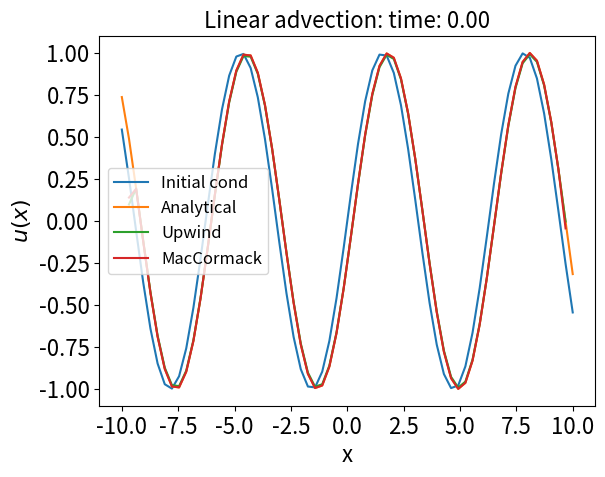
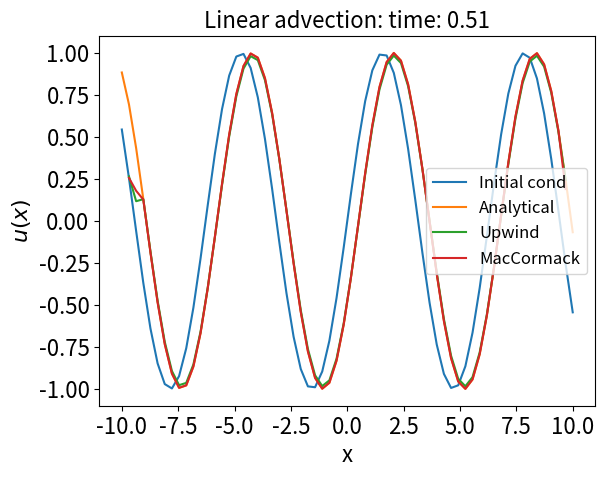
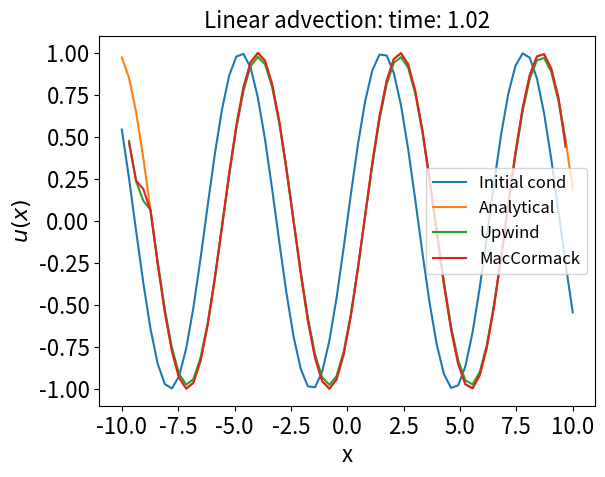
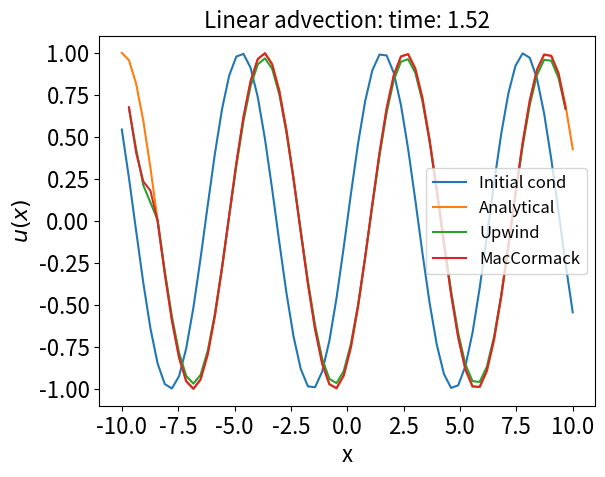
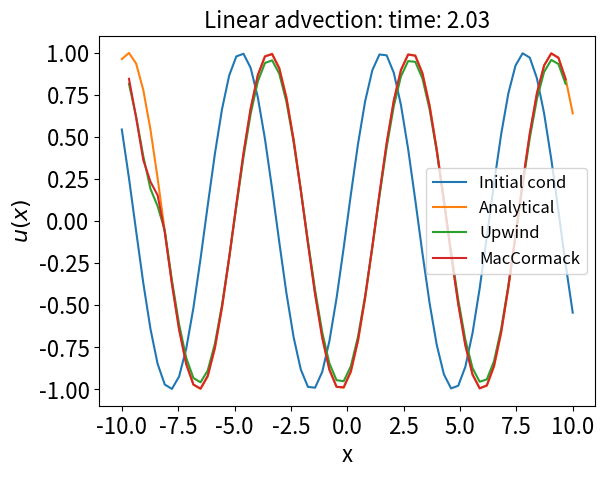
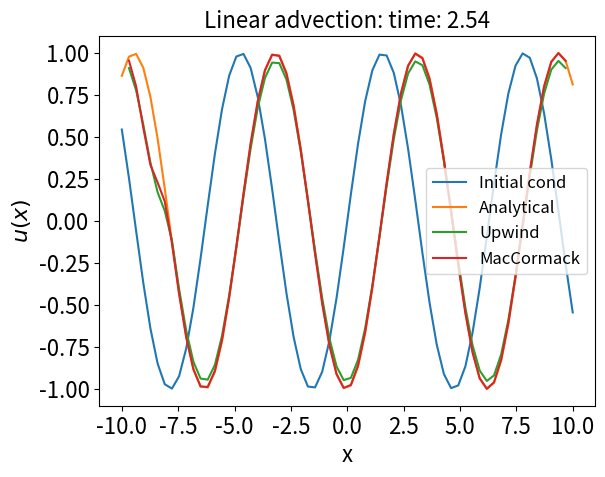
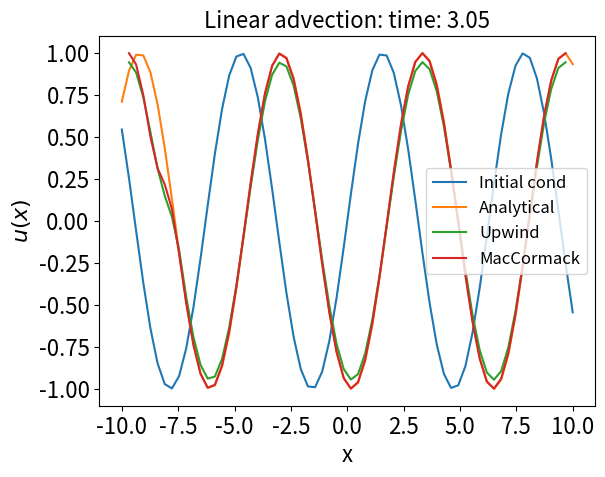
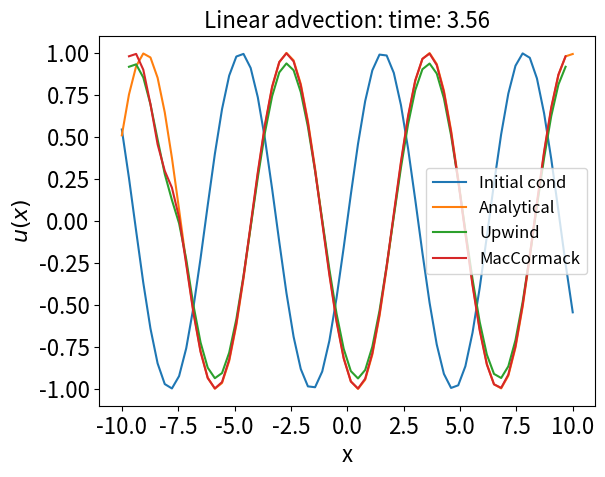
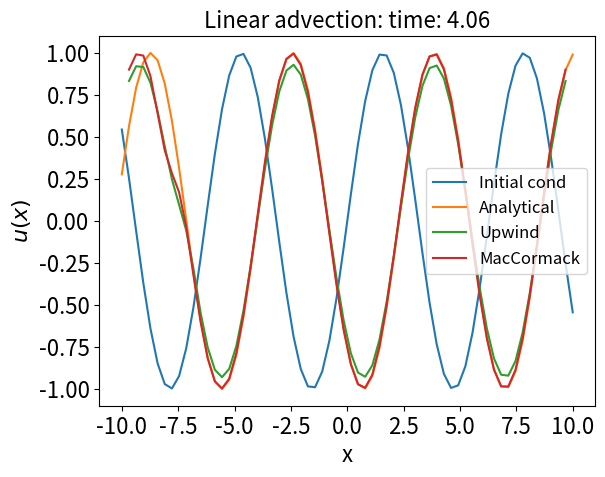
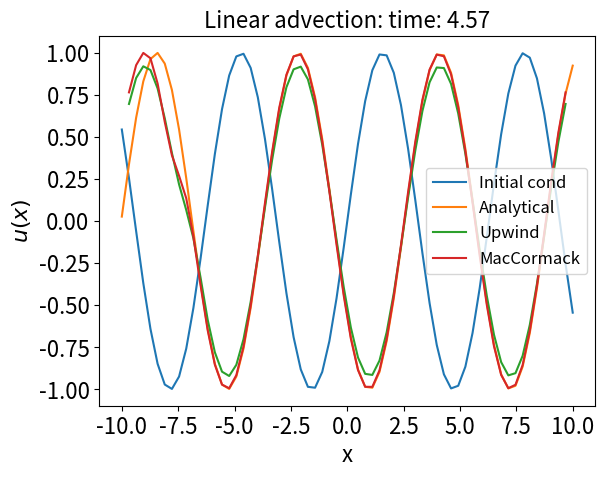
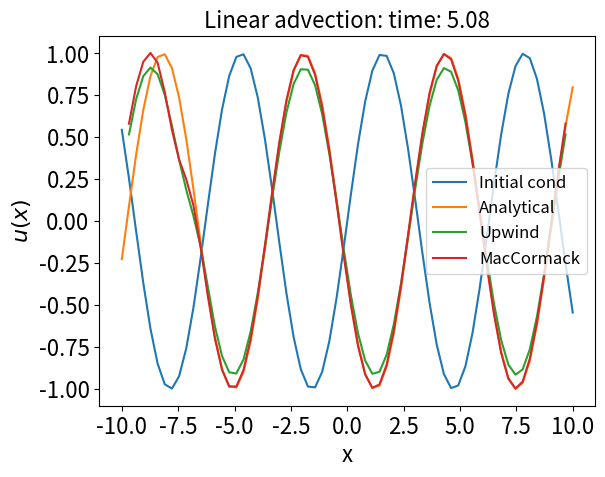
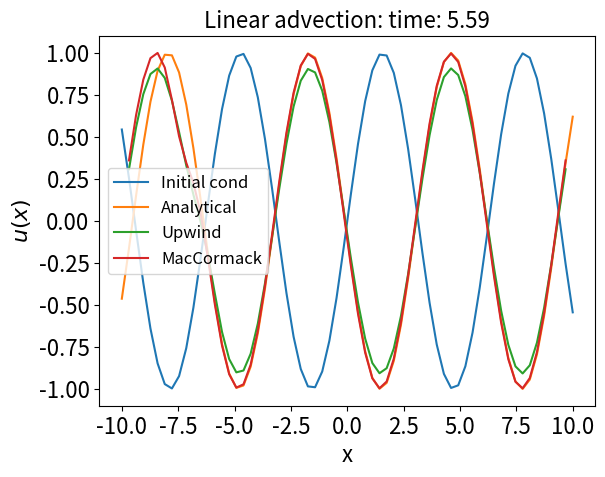
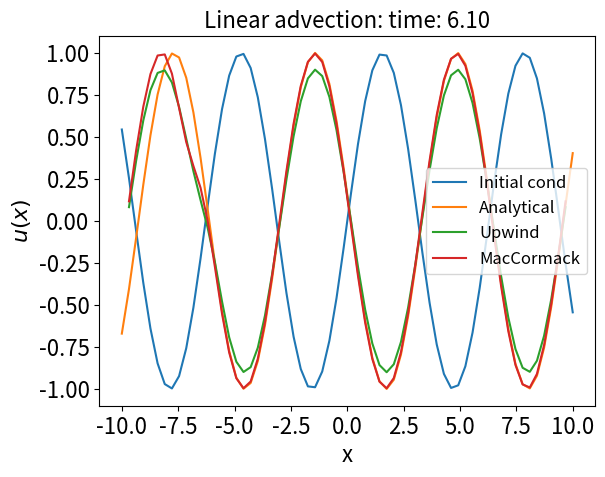
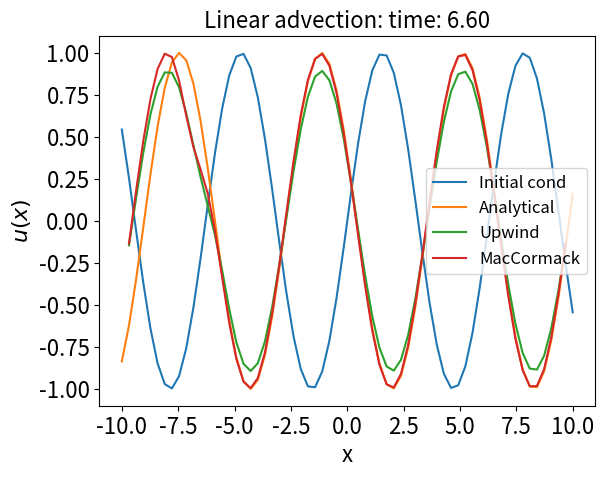
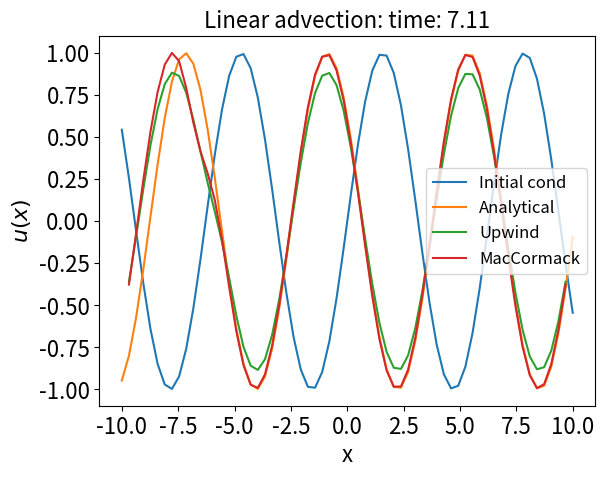
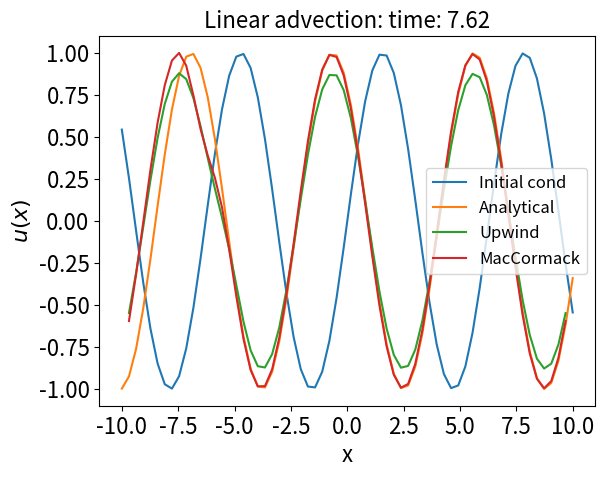

Write Python code to recreate these figures, in order.
import numpy as np
import matplotlib.pyplot as plt

#number of grid points
N=64

#Domain length
# L = 2*np.pi
L = 10

#Discretization of domain
u=np.linspace(-L, L, N)

#grid spacing
dx=u[1]-u[0]
#array to save initial condition
init = np.zeros(u.shape)
#array to save analytical condition
analytical = np.zeros(u.shape)

#different initial conditions
# init = np.exp(-(u-0.2)**2)
init = np.sin(u)

#solution initialization for upwind scheme
u_int_up = np.zeros(init.shape)
u_int_up[:] = init

#solution initialization for MacCormack scheme
u_int_mc = np.zeros(init.shape)
u_int_mc[:] = init

#Array to store upwind solution
u_up = np.zeros(u.shape)
#Array to store intermediate solution in solution in MacCormack method
u_mc_in = np.zeros(u.shape)
#Array to store solution in solution in MacCormack method
u_mc = np.zeros(u.shape)

t=0
a=0.5
period = 2*L/abs(a)
dt=0.8*(dx/abs(a))
t=0

#main iteration loop
while(t<period):
  #####MacCormack method######
  u_int_mc[0] = u_int_mc[N-3]
  u_int_mc[N-1] = u_int_mc[2]
  
  #Predictor step
  u_mc_in[:-1] = u_int_mc[:-1] - a*(dt/dx)*(u_int_mc[1:]-u_int_mc[:-1])
  
  #Corrector step
  u_mc[1:] = 0.5*(u_int_mc[1:]+u_mc_in[1:]) - 0.5*a*(dt/dx)*(u_mc_in[1:]-u_mc_in[:-1])
  
  #update solution
  u_int_mc[:]=u_mc[:]
  
  ##########Upwind method#####
  u_int_up[0]   = u_int_up[N-3]
  u_int_up[N-1] = u_int_up[2]
  
  if (a>=0):
      u_up[1:-1] = u_int_up[1:-1] - a*(dt/dx)*(u_int_up[1:-1]-u_int_up[:-2])
  elif(a<0):
      u_up[1:-1] = u_int_up[1:-1] - a*(dt/dx)*(u_int_up[2:]-u_int_up[1:-1])
      
  #update solution
  u_int_up[:]=u_up[:]
  
  t+=dt
  
  #analytical solution
  if(t<=0.25*period):
      t_temp = t
      # analytical = np.exp(-((u-a*t_temp)-0.2)**2)
      analytical = np.sin(u-a*t_temp)
  else:
      t_temp=t-period
      # analytical = np.exp(-((u-a*t_temp)-0.2)**2)
      analytical = np.sin(u-a*t_temp)
  
  #plotting
  plt.plot(u, init, label='Initial cond')
  plt.plot(u, analytical, label='Analytical')
  plt.plot(u[1:-1], u_up[1:-1], label='Upwind')
  plt.plot(u[1:-1], u_mc[1:-1], label='MacCormack')
  plt.xlabel('x', fontsize=16)
  plt.ylabel('$u(x)$', fontsize=16)
  plt.xticks(fontsize=16)
  plt.yticks(fontsize=16)
  plt.title('Linear advection: time: '+str("{:.2f}".format(t-dt)), fontsize=16)
  plt.legend(fontsize=12)
  plt.show() 
 
